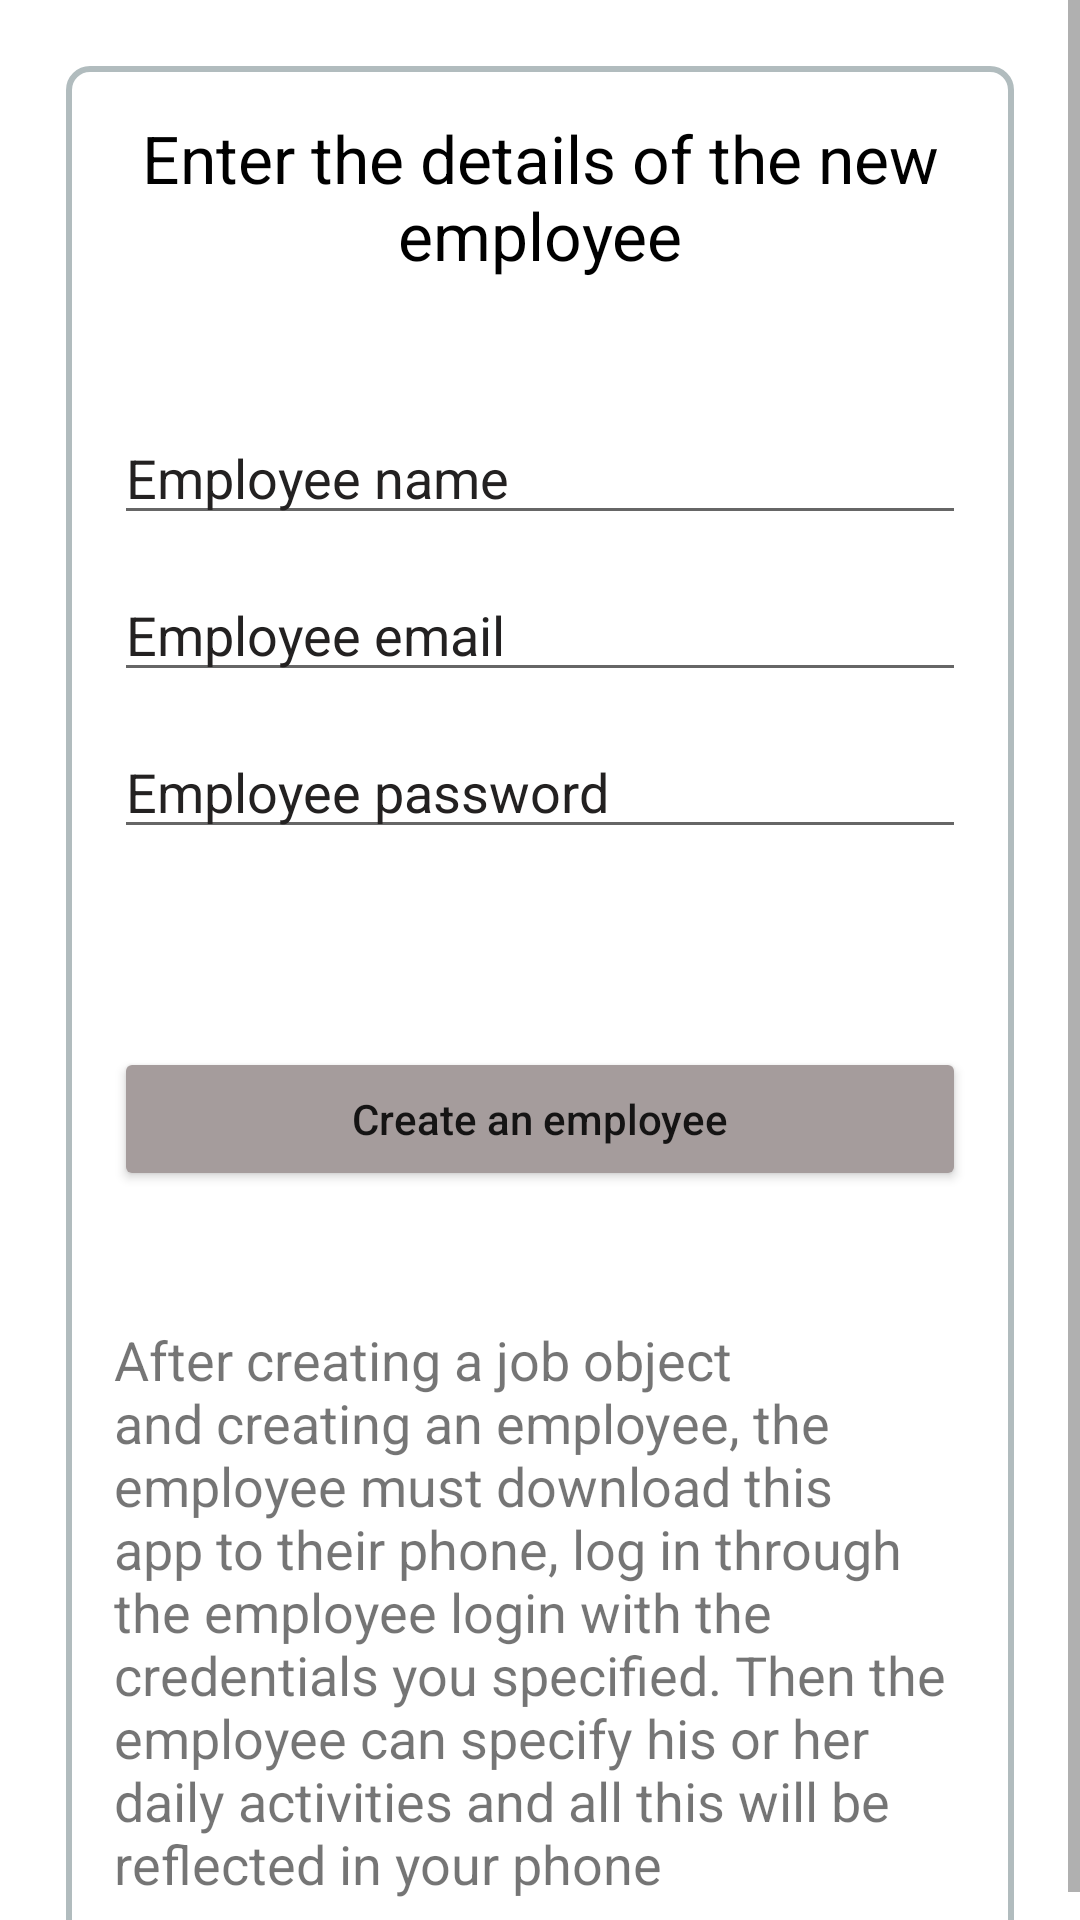

Here is an Android app screen rendered from its layout file. Give the layout XML and the strings, colors and styles it references.
<!-- AndroidManifest.xml: application theme Theme.Workparts -->
<!-- res/layout/activity_new_employeer.xml -->
<?xml version="1.0" encoding="utf-8"?>
<ScrollView xmlns:android="http://schemas.android.com/apk/res/android"
    xmlns:app="http://schemas.android.com/apk/res-auto"
    xmlns:tools="http://schemas.android.com/tools"
    android:layout_width="match_parent"
    android:layout_height="match_parent"
    android:background="@drawable/company_back"
    tools:context=".company.NewEmployeerActivity">

    <LinearLayout
        android:id="@+id/menu_register"
        android:background="@drawable/layout_bg"
        android:layout_margin="22dp"
        android:orientation="vertical"
        android:padding="16dp"
        android:layout_width="match_parent"
        android:layout_height="wrap_content">
        <TextView
            android:textSize="22sp"
            android:textColor="@color/black"
            android:gravity="center"
            android:text="@string/enter_data_new_employeer"
            android:layout_width="match_parent"
            android:layout_height="wrap_content" />
        <EditText
            android:textSize="18sp"
            android:layout_marginTop="44dp"
            android:inputType="text"
            android:id="@+id/emploeer_name"
            android:layout_width="match_parent"
            android:layout_height="wrap_content"
            tools:ignore="Autofill,TextFields"
            android:hint="@string/emploeer_name"
            android:textColor="@color/black"
            android:textColorHint="@color/grey"
            />
        <EditText
            android:textSize="18sp"
            android:textColorHint="@color/grey"
            android:inputType="text"
            android:id="@+id/emploeer_email"
            android:layout_width="match_parent"
            android:layout_height="wrap_content"
            tools:ignore="Autofill,TextFields"
            android:hint="@string/emploeer_email"
            android:textColor="@color/black"
            android:layout_marginTop="11dp"
            />
        <EditText
            android:textSize="18sp"
            android:textColorHint="@color/grey"
            android:inputType="text"
            android:id="@+id/employee_password"
            android:layout_width="match_parent"
            android:layout_height="wrap_content"
            tools:ignore="Autofill,TextFields"
            android:hint="@string/employee_password"
            android:textColor="@color/black"
            android:layout_marginTop="11dp"
            />
        <Button
            android:textAllCaps="false"
            android:layout_marginTop="66dp"
            android:backgroundTint="@color/gris"
            android:id="@+id/create_employee"
            android:text="@string/create_employee"
            android:layout_width="match_parent"
            android:layout_height="wrap_content" />
        <TextView
            android:layout_marginTop="44dp"
            android:text="@string/legenda"
            android:textSize="18sp"
            android:layout_width="wrap_content"
            android:layout_height="wrap_content" />
    </LinearLayout>

</ScrollView>
<!-- resources referenced by this layout -->
<resources>
  <color name="black">#FF000000</color>
  <color name="grey">#232121</color>
  <color name="gris">#A59C9C</color>
  <!-- drawable layout_bg (drawable) -->
  <?xml version="1.0" encoding="UTF-8"?>
  <shape xmlns:android="http://schemas.android.com/apk/res/android">
      <solid android:color="#FFFFFF"/>
      <stroke android:width="2dp" android:color="#B1BCBE" />
      <corners android:radius="7dp"/>
      <padding android:left="0dp" android:top="0dp" android:right="0dp" android:bottom="0dp" />
  </shape>
  <string name="create_employee">Сreate an employee</string>
  <string name="emploeer_email">Employee email</string>
  <string name="emploeer_name">Employee name</string>
  <string name="employee_password">Employee password</string>
  <string name="enter_data_new_employeer">Enter the details of the new employee</string>
  <string name="legenda">After creating a job object and creating an employee, the employee must download this app to their phone, log in through the employee login with the credentials you specified. Then the employee can specify his or her daily activities and all this will be reflected in your phone</string>
  <style name="Theme.Workparts" parent="Theme.MaterialComponents.DayNight.DarkActionBar">
          
          <item name="colorPrimary">@color/purple_500</item>
          <item name="colorPrimaryVariant">@color/purple_700</item>
          <item name="colorOnPrimary">@color/white</item>
          
          <item name="colorSecondary">@color/teal_200</item>
          <item name="colorSecondaryVariant">@color/teal_700</item>
          <item name="colorOnSecondary">@color/black</item>
          
          <item name="android:statusBarColor" tools:targetApi="l">?attr/colorPrimaryVariant</item>
          
      </style>
  <color name="purple_500">#686171</color>
  <color name="purple_700">#232121</color>
  <color name="white">#FFFFFFFF</color>
  <color name="teal_200">#03BADA</color>
  <color name="teal_700">#FF018786</color>
</resources>
